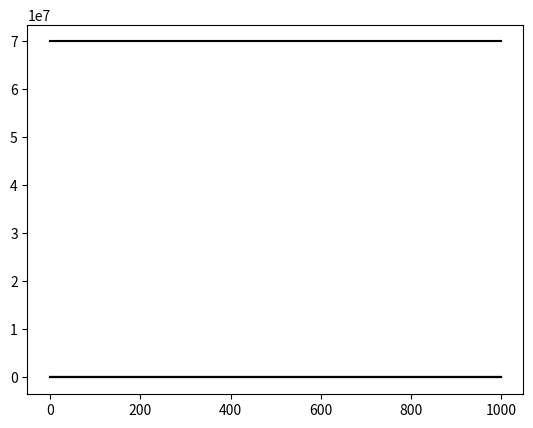

This figure's Python source:
#!/usr/bin/env python3
# -*- coding: utf-8 -*-
"""
Created on Sat Sep  6 14:13:04 2025

[redacted]
"""

#!/usr/bin/env python3
# -*- coding: utf-8 -*-
"""
Created on Thu Sep  4 19:30:15 2025

[redacted]
"""

#!/usr/bin/env python3
# -*- coding: utf-8 -*-
"""
Created on Thu Sep  4 14:53:47 2025

[redacted]
"""

import numpy as np 
import matplotlib.pyplot as plt
import random
import math
import scipy.stats as stats
import scipy
import time as tn


class next_timestep(object):
   
    def __init__(self, suseptible, infected, recovered, population, infection_rate, recovery_rate, time_step, resuseptibility_rate, other_variables):
    
        self.suseptible = suseptible
        self.infected = infected
        self.recovered = recovered
        self.population = population
        self.infection_rate = infection_rate
        self.recovery_rate = recovery_rate
        self.time_step = time_step
        self.resuseptibility_rate = resuseptibility_rate
        self.other_variables = other_variables
    
    def SIR(self):
        
        new_suseptible = self.suseptible - self.time_step*self.infection_rate*self.suseptible*self.infected
        new_infected = self.infected + self.time_step*self.infection_rate*self.suseptible*self.infected - self.time_step*self.recovery_rate*self.infected
        new_recovered = self.recovered + self.time_step*self.recovery_rate*self.infected
        
        return new_suseptible, new_infected, new_recovered
        
    def SIRS(self):
        
        new_suseptible = self.suseptible - self.time_step*self.infection_rate*self.suseptible*self.infected + self.time_step*self.resuseptibility_rate*self.recovered
        new_infected = self.infected + self.time_step*self.infection_rate*self.suseptible*self.infected- self.time_step*self.recovery_rate*self.infected
        new_recovered = self.recovered + self.time_step*self.recovery_rate*self.infected - self.time_step*self.resuseptibility_rate*self.recovered
        
        return new_suseptible, new_infected, new_recovered
   
    def Random_SIRS(self):
        a = max(0,random.normalvariate(1, 1))
        b = max(0,random.normalvariate(1, 1))
        c = max(0,random.normalvariate(1, 1))
        new_suseptible = self.suseptible - a*self.time_step*self.infection_rate*self.suseptible*self.infected + c*self.time_step*self.resuseptibility_rate*self.recovered
        new_infected = self.infected + a*self.time_step*self.infection_rate*self.suseptible*self.infected - b*self.time_step*self.recovery_rate*self.infected
        new_recovered = self.recovered + b*self.time_step*self.recovery_rate*self.infected - c*self.time_step*self.resuseptibility_rate*self.recovered
        
        return new_suseptible, new_infected, new_recovered
    
    def Binomial_SIRS(self):
        
       a = np.random.binomial(self.suseptible, 1 - math.e**(-self.time_step*self.infection_rate*self.infected))
       b = np.random.binomial(self.infected, 1 - math.e**(-self.time_step*self.recovery_rate))
       c = np.random.binomial(self.recovered, 1-math.e**(-self.time_step*self.resuseptibility_rate))
       new_suseptible = max(self.suseptible - a+ c,0)
       new_infected = max(self.infected + a - b,0)
       new_recovered = max(self.recovered + b - c,0)
   
       return new_suseptible, new_infected, new_recovered
    
    def DUAL_SIR(self):
        
       self.suseptible_2 = self.other_variables[0]
       self.infected_2 = self.other_variables[1]
       self.recovered_2 = self.other_variables[2]
       
       new_suseptible_2 = self.suseptible_2 - self.time_step*self.other_variables[3][0]*self.suseptible*self.infected_2
       new_suseptible_1 = max(0,self.suseptible - self.time_step*self.infection_rate*self.suseptible*self.infected - self.time_step*self.other_variables[3][0]*self.suseptible*self.infected_2)
       new_infected_2 = self.infected_2 + self.time_step*self.other_variables[3][0]*self.suseptible*self.infected_2 - self.time_step*self.other_variables[3][1]*self.infected_2
       new_infected_1 = self.infected + self.time_step*self.infection_rate*self.suseptible*self.infected - self.time_step*self.recovery_rate*self.infected
       new_recovered_2 = self.infected_2 + self.time_step*self.other_variables[3][1]*self.infected_2
       new_recovered_1 = self.recovered + self.time_step*self.recovery_rate*self.infected

       
       return new_suseptible_1, new_infected_1, new_recovered_1, new_suseptible_2, new_infected_2, new_recovered_2
   
    def DUAL_BIN_SIR(self):
        
        self.suseptible_2 = self.other_variables[0]
        self.infected_2 = self.other_variables[1]
        self.recovered_2 = self.other_variables[2]
   
        a = np.random.binomial(self.suseptible, 1 - math.e**(-self.time_step*self.infection_rate*self.infected))
        b = np.random.binomial(self.infected, 1 - math.e**(-self.time_step*self.recovery_rate))
        c = np.random.binomial(self.suseptible_2, 1 - math.e**(-self.time_step*self.other_variables[3][0]*self.infected_2))
        d = np.random.binomial(self.infected_2, 1 - math.e**(-self.time_step*self.other_variables[3][1]))
   
        new_suseptible_2 = self.suseptible_2 -  c
        new_suseptible_1 = max(0,self.suseptible - c - a)
        new_infected_2 = self.infected_2 + c - d
        new_infected_1 = self.infected + a - b
        new_recovered_2 = self.infected_2 + d
        new_recovered_1 = self.recovered + b

        return new_suseptible_1, new_infected_1, new_recovered_1, new_suseptible_2, new_infected_2, new_recovered_2
class simulation(object):
    
   def __init__(self, suseptible, infected, recovered, population, infection_rate, recovery_rate, time_step, itterations,resuseptibility_rate, other_data):
       self.itterations = itterations
       
       self.suseptible = np.zeros(int(self.itterations + 1))
       self.infected = np.zeros(int(self.itterations + 1))
       self.recovered = np.zeros(int(self.itterations + 1))
       
       self.suseptible[0] = suseptible[0]
       self.infected[0] = infected[0]
       self.recovered[0] = recovered[0]
       
       self.population = population
       self.infection_rate = infection_rate
       self.recovery_rate = recovery_rate
       self.time_step = time_step
       self.resuseptibility_rate = resuseptibility_rate
       self.other_variables = other_data
   
   def SIR_RUN(self):
        
        time = np.zeros(self.itterations)
        
        start = tn.time()
        for i in range(self.itterations):
            
            next_time_step = next_timestep(self.suseptible[i], self.infected[i], self.recovered[i], self.population, self.infection_rate, self.recovery_rate, self.time_step, self.resuseptibility_rate,0)
            self.suseptible[i+1],self.infected[i+1],self.recovered[i+1] = next_time_step.SIR()
            
            time[i] = i*self.time_step
        end = tn.time()
        #print(end-start)
        return self.suseptible, self.infected, self.recovered, time
  
   def SIRS_RUN(self):
         
         time = np.zeros(self.itterations)
         start = tn.time()
         for i in range(self.itterations):
             
             next_time_step = next_timestep(self.suseptible[i], self.infected[i], self.recovered[i], self.population, self.infection_rate, self.recovery_rate, self.time_step, self.resuseptibility_rate,0)
             self.suseptible[i+1],self.infected[i+1],self.recovered[i+1] = next_time_step.SIRS()

             time[i] = i*self.time_step
         end = tn.time()
         #print(end-start)
         return self.suseptible, self.infected, self.recovered, time
     
   def Random_SIRS(self):
       start = tn.time()
       time = np.zeros(self.itterations)
       for i in range(self.itterations):
           
           next_time_step = next_timestep(self.suseptible[i], self.infected[i], self.recovered[i], self.population, self.infection_rate, self.recovery_rate, self.time_step, self.resuseptibility_rate,0)
           self.suseptible[i+1],self.infected[i+1],self.recovered[i+1] = next_time_step.Binomial_SIRS()
           time[i] = i*self.time_step
       end = tn.time()
       #print(end-start)
       return self.suseptible, self.infected, self.recovered, time
   
   def dual_SIR(self):
        
        time = np.zeros(self.itterations)
        
        self.suseptible_2 = np.zeros(int(self.itterations + 1))
        self.infected_2 = np.zeros(int(self.itterations + 1))
        self.recovered_2 =np.zeros(int(self.itterations + 1))
        
        self.suseptible_2[0] = self.other_variables[0][0]
        self.infected_2[0] = self.other_variables[1][0]
        self.recovered_2[0] = self.other_variables[2][0]
        
        start = tn.time()
        
        for i in range(self.itterations):
            
            next_time_step = next_timestep(self.suseptible[i], self.infected[i], self.recovered[i], self.population, self.infection_rate, self.recovery_rate, self.time_step, self.resuseptibility_rate, [self.suseptible_2[i], self.infected_2[i], self.recovered_2[i], self.other_variables[3]])
            self.suseptible[i+1], self.infected[i+1], self.recovered[i+1], self.suseptible_2[i+1], self.infected_2[i+1], self.recovered_2[i+1] = next_time_step.DUAL_SIR()            
            time[i] = i*self.time_step
        end = tn.time()
       
        return self.suseptible, self.infected, self.recovered, self.suseptible_2, self.infected_2, self.recovered_2,  time
   def dual_SIR_Binomial(self):
     
             
             time = np.zeros(self.itterations)
             
             self.suseptible_2 = np.zeros(int(self.itterations + 1))
             self.infected_2 = np.zeros(int(self.itterations + 1))
             self.recovered_2 =np.zeros(int(self.itterations + 1))
             
             self.suseptible_2[0] = self.other_variables[0][0]
             self.infected_2[0] = self.other_variables[1][0]
             self.recovered_2[0] = self.other_variables[2][0]
             
             start = tn.time()
             
             for i in range(self.itterations):
                 
                 next_time_step = next_timestep(self.suseptible[i], self.infected[i], self.recovered[i], self.population, self.infection_rate, self.recovery_rate, self.time_step, self.resuseptibility_rate, [self.suseptible_2[i], self.infected_2[i], self.recovered_2[i], self.other_variables[3]])
                 self.suseptible[i+1], self.infected[i+1], self.recovered[i+1], self.suseptible_2[i+1], self.infected_2[i+1], self.recovered_2[i+1] = next_time_step.DUAL_BIN_SIR()            
                 time[i] = i*self.time_step
             end = tn.time()
             
             return self.suseptible, self.infected, self.recovered, self.suseptible_2, self.infected_2, self.recovered_2,  time

class data_analysis(object):
    
    def __init__(self, suseptible_data, infected_data, recovered_data, guess, time_step, itterations,j, scale):
        
        self.suseptible_data = suseptible_data
        self.infected_data = infected_data
        self.recovered_data = recovered_data
        self.guess = guess
        self.time_step = time_step
        self.itterations = itterations
        self.j = j
        self.scale = scale
        
    def data_filter(self):
       
        a = 1
    
    def chi_squared_error(self):
       
        disease_progress = simulation([self.suseptible_data[0]], [self.infected_data[0]], [self.recovered_data[0]],self.suseptible_data[0] + self.infected_data[0] + self.recovered_data[0], self.guess[0], self.guess[1], self.time_step, self.itterations, self.guess[2])
        suseptible_data, infected_data, recovered_data, time = disease_progress.SIRS_RUN()
        
        total_error_data = suseptible_data + infected_data - self.suseptible_data - self.infected_data
        total_error = 0
        for i in range(len(total_error_data)):
            total_error += abs(total_error_data[i])
        return total_error
    def binomial(self, i):
        
        if self.j ==0:
        
            change_in_suseptible = self.suseptible_data[i] - self.suseptible_data[i+1]
        
            chance_of_occourance = stats.binom.pmf(change_in_suseptible, self.suseptible_data[i], 1 - math.e**(-self.time_step*self.guess[0]*self.infected_data[i]/(self.suseptible_data[0] + self.infected_data[0])))
            
        else:
            change_in_recovered = self.recovered_data[i+1] - self.recovered_data[i]
        
            chance_of_occourance = stats.binom.pmf(change_in_recovered, self.infected_data[i], 1 - math.e**(-self.time_step*self.guess[1]))
        return chance_of_occourance
    def likihood(self):
        
        likihood = self.scale
        for i in range(len(self.suseptible_data) - 1):
            likihood = likihood*self.binomial(i)

        return -likihood
def scipy_mediator(guess, other_data):  
    error = data_analysis(other_data[0], other_data[1], other_data[2], guess, other_data[3], other_data[4], other_data[5], other_data[6])
    return error.likihood()
#def initial_guess():
def initial_guess(base_suseptible, base_infected, base_recovered, time_step, itterations):
    population = base_infected[0] + base_infected[0] + base_suseptible[0]
    guess = [0,0,0]
    minimum_1 = 00000
    bound = [(0,20)]
    best_guess_1 = 0
    for i in range(0,20):
      probability = -scipy_mediator([i,0,0], [base_suseptible, base_infected, base_recovered,time_step,itterations, 0, 1])
      
      if probability > minimum_1:
          minimum_1 = probability
          best_guess_1 = i
   
    temp_guess_1 = 0
    minimum_1 = 0
    for j in range(-10,10):
      probability = -scipy_mediator( [best_guess_1+ j/(10),0,0], [base_suseptible, base_infected, base_recovered,time_step,itterations, 0, 1])

      if probability > minimum_1:
          minimum_1 = probability
          temp_guess_2 = j
    
    inverse_scale = -scipy_mediator([temp_guess_1/(10) + best_guess_1,0,0], [base_suseptible, base_infected, base_recovered,time_step,itterations, 0, 1])
    if inverse_scale == 0:
       scale = 1
    else:
       scale = 1/inverse_scale
    print(scale)
    guess[0] = scipy.optimize.minimize(scipy_mediator,[temp_guess_1/(10) + best_guess_1,0,0], [base_suseptible, base_infected, base_recovered,time_step,itterations,0, scale], bounds=bound, method='SLSQP', tol = 0.0000000000000000000000001)
    
    minimum_2 = 00000
    bound = [(0,20)]
    best_guess_2 = 0
    for i in range(1,20):
       probability = -scipy_mediator([0,i,0], [base_suseptible, base_infected, base_recovered,time_step,itterations, 1, 1])
       
       if probability > minimum_2:
           minimum_2 = probability
           best_guess_2 = i
    
    temp_guess_2 = 0
    minimum_2 = 0
    for j in range(-10,10):
       probability = -scipy_mediator([0, best_guess_2 + j/10,0], [base_suseptible, base_infected, base_recovered,time_step,itterations, 1, 1])
       
       if probability > minimum_2:
           minimum_2 = probability
           temp_guess_2 = j
    
    inverse_scale = -scipy_mediator([0, temp_guess_2/10 + best_guess_2,0], [base_suseptible, base_infected, base_recovered,time_step,itterations, 1, 1])
    if inverse_scale == 0:
        scale = 1
    else:
        scale = 1/inverse_scale
    guess[1] = scipy.optimize.minimize(scipy_mediator,[0,temp_guess_2/10 + best_guess_2,0], [base_suseptible, base_infected, base_recovered,time_step,itterations,1, scale], bounds=bound, method='SLSQP', tol = 0.0000000000000000000000001)
    
    
    return [guess[0].x[0]/population, guess[1].x[1]]

def main(itterations):
    population = 70000000
    infection_rate = 20/(population)
    recovery_rate = 14
    time_step =0.0002
    
    resuseptibility_rate = 00
    suseptible = np.ones(1)
    infected = np.ones(1)
    recovered = np.ones(1)
    infected_number = 10
    recovered_number = 0
    infected =  infected_number*infected
    recovered = recovered_number*population*recovered
    suseptible = (population - infected_number - recovered_number)*suseptible

    
    #print(suseptible_data)
   
    
   

    random_progress = simulation(suseptible, infected, recovered, population, infection_rate, recovery_rate, time_step, itterations, resuseptibility_rate, 0)
    base_suseptible, base_infected, base_recovered, time = random_progress.Random_SIRS()
    
    #normal = []
    #for i in range(1000, itterations):
    #    normal.append(base_suseptible[i])
    #fig = plt.figure()
    #stats.probplot(normal, dist="norm", plot=plt)
    #plt.show()
    
    guess = initial_guess(base_suseptible, base_infected, base_recovered, time_step, 1000)
    print(guess)
    disease_progress = simulation(suseptible, infected, recovered, population, infection_rate, recovery_rate, time_step, itterations, resuseptibility_rate, [suseptible, infected, recovered, [0/population,0,0]])
    suseptible_data, infected_data, recovered_data, time = disease_progress.SIRS_RUN()
    time = time/time_step
    fig = plt.figure()
    plt.plot(time, base_recovered[1:])
    plt.plot(time, base_suseptible[1:])
    plt.plot(time, base_infected[1:])
    plt.plot(time, suseptible_data[1:], 'k')
    plt.plot(time, infected_data[1:], 'k')
    plt.plot(time, recovered_data[1:],'k')
    #plt.plot(time, suseptible_data_2[1:], 'b')
    #plt.plot(time, infected_data_2[1:], 'b')
    #plt.plot(time, recovered_data_2[1:],'b')
    plt.show()
    #fig2 = plt.figure()
    #plt.plot(suseptible_data, infected_data, 'k')
    #plt.plot(base_suseptible, base_infected, 'b')
    #plt.show()
    print(guess[0]*population/guess[1])
   # return [suseptible_data_2, time]
def plot_error():
    
    population = 260
    gratings = 10
    itteration_data = []
    error = []
    time_steps = 1000
    time = main(time_steps)[1]
    itterations = 10
    colour_plot = []
    colour_row = np.zeros(time_steps)
    reduced_colour_plot = []
    reduced_colour_row  = np.zeros(int(time_steps/gratings))
    for i in range(0,population + 1):
        colour_plot.append(colour_row.copy())
        reduced_colour_plot.append(reduced_colour_row.copy())
    
    for i in range(itterations):
        error = main(time_steps)[0]
        for j in range(len(error) - 1):
            colour_plot[int(error[j])][j] += 1
    plt.imshow(colour_plot,cmap='gray', aspect = 'auto')
#plot_error()
main(1000)
        
        
        
    
